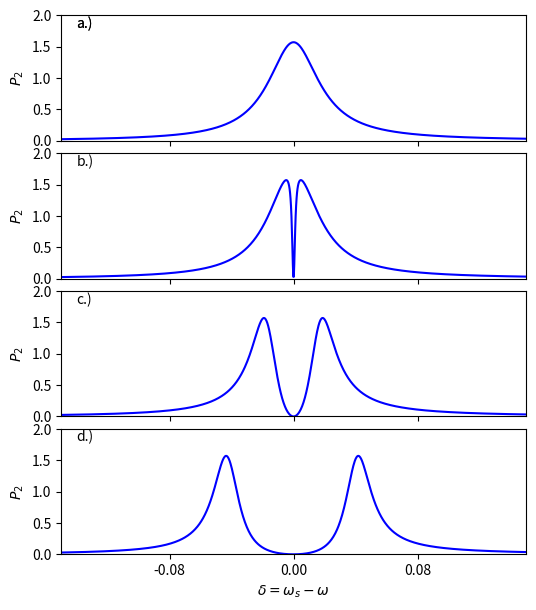

Write Python code to recreate this figure.
#Code used to produce Figure 1.3
#Classical EIT
from numpy import *
#from pylab import py
from matplotlib import *
import matplotlib.pyplot as plt
k1 = 2.0
k2 = 1
gamma1 = 4.0e-2
gamma2 = 1.0e-7
F = 0.1
m = 1
omega_r = [0, 0.1, 0.2, 0.3]
omega = 1.05613
steps = 1000
detuning = linspace(-0.15, 0.15, steps)
p = [zeros(steps) for i in range(4)]
for i in range(steps):
    o_s = omega + detuning[i]
    for k in range(4): p[k][i] = (-2*pi*1j*F**2*o_s*(omega**2 - o_s**2 -
    1j*gamma2*o_s) / (m * ((omega**2 - o_s**2 - 1j*gamma1*o_s)*(omega**2 - o_s**2 - 1j*gamma2*o_s) - omega_r[k]**4)))

f = plt.figure(figsize=(6,7))
plt.subplots_adjust(hspace=0.1)
# subplot 1 (top)
ax1 = plt.subplot(411)
#ax1.plot(detuning,p[0],’b’)
ax1.plot(detuning,p[0],'b')
ax1.text(-.14,1.8,'a.)')
plt.ylim([0,2])
plt.xlim([-.15,.15])
plt.ylabel(r'$P_2$')
# subplot 2
ax2=plt.subplot(412,sharex=ax1) #share x-axis of subplot 1
ax2.plot(detuning,p[1],'b')
#ax2.plt.plot(detuning,p[1],'b')
plt.ylim([0,2])
plt.xlim([-.15,.15])
plt.ylabel(r'$P_2$')
# subplot 3
ax3=plt.subplot(413,sharex=ax1) #share x-axis of subplot 1
ax3.plot(detuning,p[2],'b')
plt.ylim([0,2])
plt.xlim([-.15,.15])
plt.ylabel(r'$P_2$')
# subplot 4
ax4=plt.subplot(414,sharex=ax1) #share x-axis of subplot 1
ax4.plot(detuning,p[3],'b')
plt.ylim([0,2])
plt.xlim([-.15,.15])
plt.ylabel(r'$P_2$')
xticklabels = ax1.get_xticklabels()+ax2.get_xticklabels()+ax3.get_xticklabels()
plt.setp(xticklabels, visible=False)
ax1.xaxis.set_major_locator(plt.MaxNLocator(4))
plt.xlabel('$\delta=\omega_s-\omega$')
ax1.text(-.14,1.8,'a.)')
ax2.text(-.14,1.8,'b.)')
ax3.text(-.14,1.8,'c.)')
ax4.text(-.14,1.8,'d.)')
plt.show()
